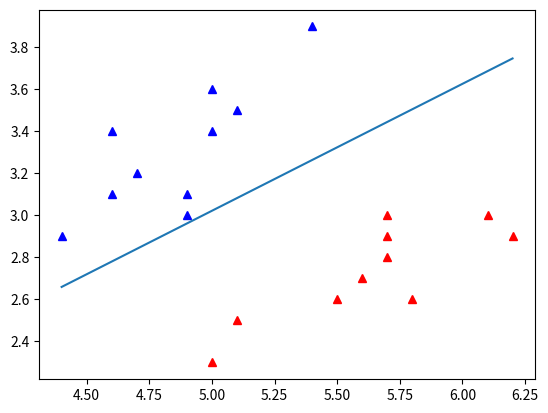

The script that saved this image:
import numpy as np
#  import matplotlib as pl \c
import matplotlib.pyplot as plt

#  y = np.array([-1, 1, 1])
#  z = y == 1
#  my = y[z]
#  print(my, my.sum())


def loss(X, y, a, b):
    temp = (X @ a + b) * y
    loss1 = -(temp[temp < 0]).sum()
    return loss1, temp


rng = np.random.default_rng()

# 数据准备
x1 = [[5.1, 3.5], [4.9, 3.], [4.7, 3.2], [4.6, 3.1], [5., 3.6], [5.4, 3.9],
      [4.6, 3.4], [5., 3.4], [4.4, 2.9], [4.9, 3.1]]
x2 = [[5.5, 2.6], [6.1, 3.], [5.8, 2.6], [5., 2.3], [5.6, 2.7], [5.7, 3.],
      [5.7, 2.9], [6.2, 2.9], [5.1, 2.5], [5.7, 2.8]]
x = x1 + x2
y = [-1, -1, -1, -1, -1, -1, -1, -1, -1, -1]
y1 = [1, 1, 1, 1, 1, 1, 1, 1, 1, 1]
y += y1
X = np.array(x)
y = np.array(y)
lr = 1.0
a = np.random.random(2)
b = np.random.random()

for k in range(100):
    los, temp = loss(X, y, a, b)
    if los == 0:
        break
    wrongSample = np.argwhere(temp < 0).flatten()
    #  j = np.random.randint(0, len(wrongSample))
    sampleNo = rng.choice(wrongSample,
                          min(3, len(wrongSample)),
                          False,
                          shuffle=False)
    a[0] += lr * (y[sampleNo] * X[sampleNo, 0]).sum()
    a[1] += lr * (y[sampleNo] * X[sampleNo, 1]).sum()
    b += lr * y[sampleNo].sum()
    if k % 10 == 0:
        lr /= 2.0

# 画直线，找2个点，可视化
xvalue = X[:, 0]  # 二维平面，x0作x轴，x1作y轴
xmin = min(xvalue)
xmax = max(xvalue)
xp = [xmin, xmax]
yp = [-a[0] / a[1] * xmin - b / a[1], -a[0] / a[1] * xmax - b / a[1]]

cls1x = X[y == -1, 0]  # 第一类样本的x轴坐标,  用y==-1  过滤数据得到
cls1y = X[y == -1, 1]  # 第一类样本的y轴坐标
cls2x = X[y == 1, 0]
cls2y = X[y == 1, 1]
plt.plot(cls1x, cls1y, 'b^')  # 第一类的散点图
plt.plot(cls2x, cls2y, 'r^')  # 第二类
plt.plot(xp, yp)  # 画分割线
plt.show()
